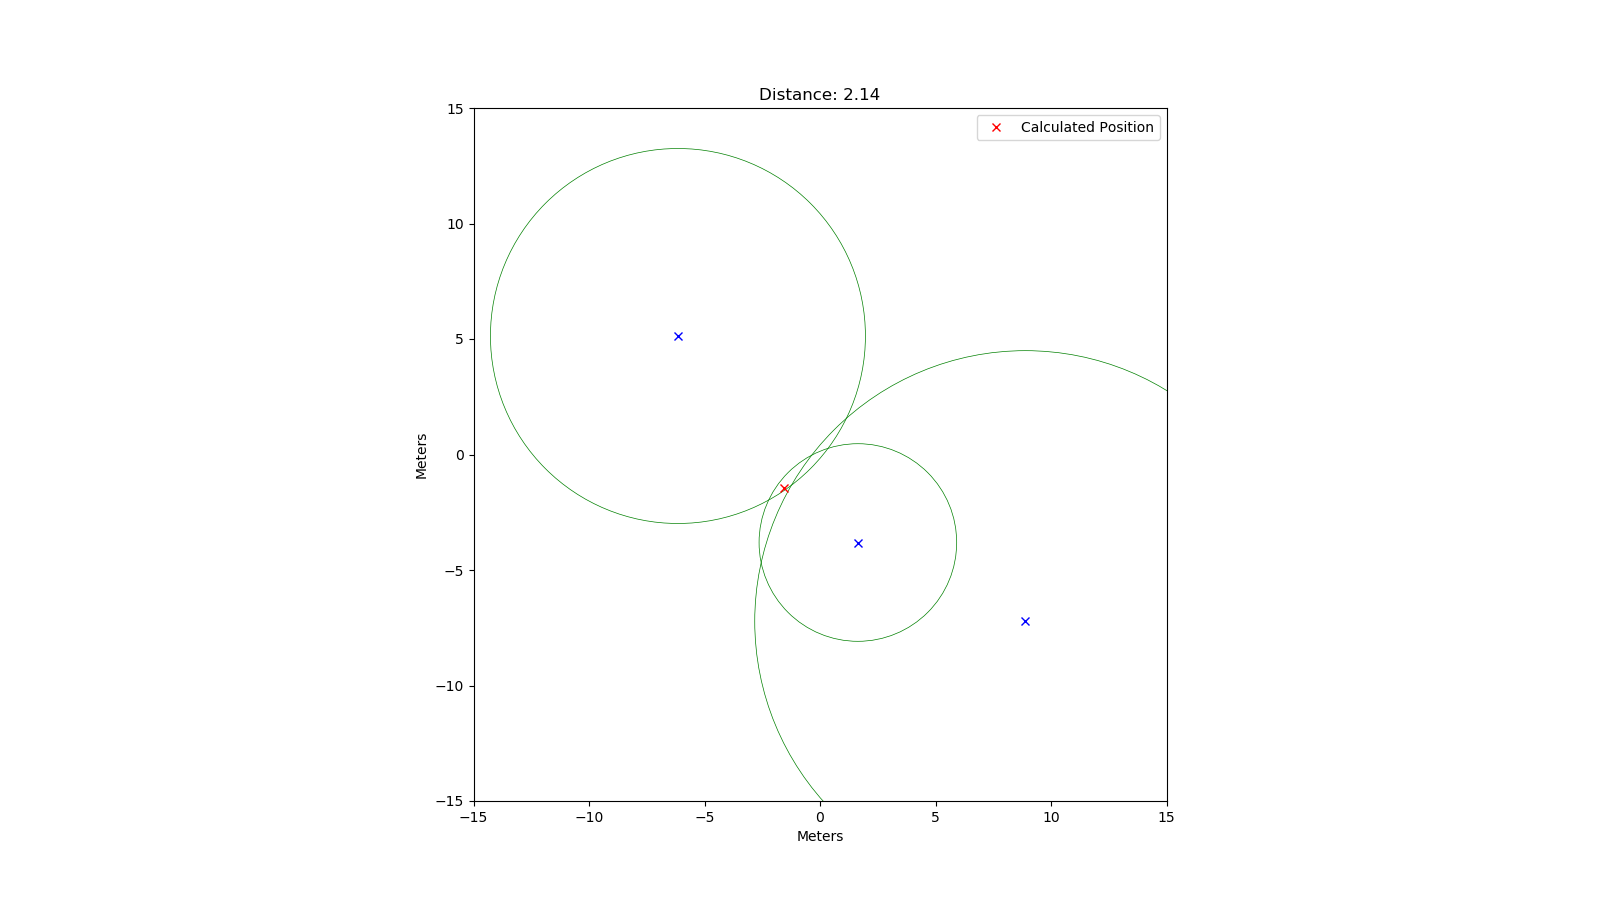

Data behind this chart, as committed beside it:
rtt; x; y
78100; 8.89; -7.22
54110; -6.15; 5.13
28514; 1.64; -3.81
49796; 2.4; 7.17
66892; 3.69; -8.67
60526; -7.94; 2.49
38091; 4.91; 2.6
54517; -4.36; -7.43
43896; 5.07; -3.89
42695; 5.86; 1.48
